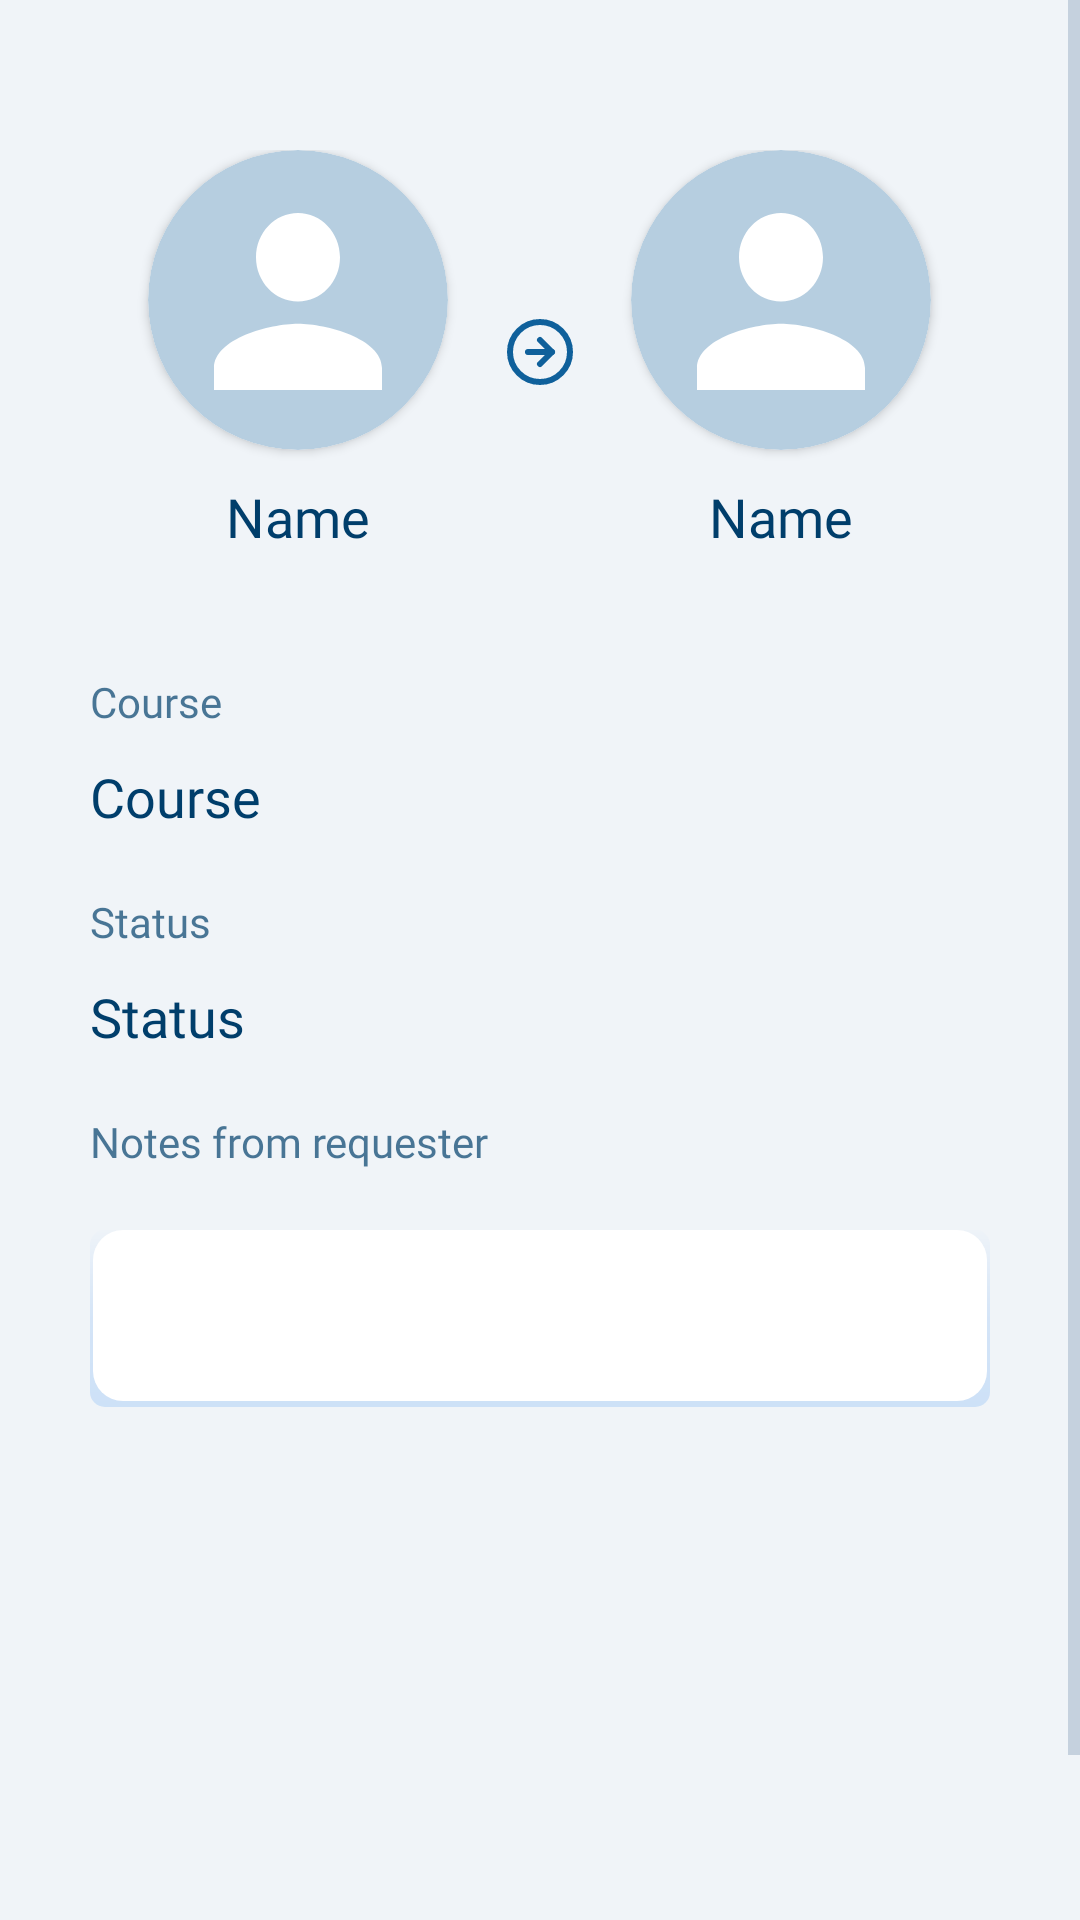

This screen was rendered from an Android layout file. Write that file and the resources it references.
<!-- AndroidManifest.xml: application theme Theme.Teamder -->
<!-- res/layout/activity_review.xml -->
<?xml version="1.0" encoding="utf-8"?>
<androidx.constraintlayout.widget.ConstraintLayout xmlns:android="http://schemas.android.com/apk/res/android"
    xmlns:tools="http://schemas.android.com/tools"
    xmlns:app="http://schemas.android.com/apk/res-auto"
    android:layout_width="match_parent"
    android:layout_height="match_parent"
    tools:context=".activity.ReviewActivity">

    <ScrollView
        android:layout_width="match_parent"
        android:layout_height="match_parent"
        tools:ignore="SpeakableTextPresentCheck">

        <LinearLayout
            android:layout_width="match_parent"
            android:layout_height="wrap_content"
            android:minHeight="700dp"
            android:orientation="vertical"
            android:paddingStart="30dp"
            android:paddingEnd="30dp"
            android:paddingTop="30dp"
            >

            <LinearLayout
                android:layout_width="match_parent"
                android:layout_height="wrap_content"
                android:layout_marginTop="20dp"
                android:layout_marginBottom="40dp"
                android:orientation="horizontal">

                <LinearLayout
                    android:id="@+id/requester_group"
                    android:layout_width="0dp"
                    android:layout_height="match_parent"
                    android:layout_weight="1"
                    android:gravity="center"
                    android:orientation="vertical"
                    tools:ignore="UseCompoundDrawables">

                    <androidx.cardview.widget.CardView
                        android:layout_width="wrap_content"
                        android:layout_height="wrap_content"
                        app:cardCornerRadius="50dp"
                        app:cardPreventCornerOverlap="false">

                        <ImageView
                            android:id="@+id/avatar_requester"
                            android:layout_width="100dp"
                            android:layout_height="100dp"
                            android:src="@drawable/ic_avatar"
                            tools:ignore="ContentDescription" />

                    </androidx.cardview.widget.CardView>

                    <TextView
                        android:id="@+id/requester"
                        android:layout_width="wrap_content"
                        android:layout_height="wrap_content"
                        android:layout_marginTop="10dp"
                        android:fontFamily="@font/poppins_bold"
                        android:text="@string/name"
                        android:textColor="@color/blue_900"
                        android:textSize="18sp" />
                </LinearLayout>

                <ImageButton
                    android:layout_width="wrap_content"
                    android:layout_height="match_parent"
                    android:background="@android:color/transparent"
                    android:src="@drawable/ic_next_round"
                    tools:ignore="ContentDescription" />

                <LinearLayout
                    android:id="@+id/requestee_group"
                    android:layout_width="0dp"
                    android:layout_height="match_parent"
                    android:layout_weight="1"
                    android:gravity="center"
                    android:orientation="vertical"
                    tools:ignore="UseCompoundDrawables">

                    <androidx.cardview.widget.CardView
                        android:layout_width="wrap_content"
                        android:layout_height="wrap_content"
                        app:cardCornerRadius="50dp"
                        app:cardPreventCornerOverlap="false">

                        <ImageView
                            android:id="@+id/avatar_requestee"
                            android:layout_width="100dp"
                            android:layout_height="100dp"
                            android:src="@drawable/ic_avatar"
                            tools:ignore="ContentDescription" />

                    </androidx.cardview.widget.CardView>

                    <TextView
                        android:id="@+id/requestee"
                        android:layout_width="wrap_content"
                        android:layout_height="wrap_content"
                        android:layout_marginTop="10dp"
                        android:fontFamily="@font/poppins_bold"
                        android:text="@string/name"
                        android:textColor="@color/blue_900"
                        android:textSize="18sp" />
                </LinearLayout>

            </LinearLayout>

            <LinearLayout
                android:layout_width="match_parent"
                android:layout_height="0dp"
                android:layout_weight="1"
                android:orientation="vertical">

                <TextView
                    android:layout_width="match_parent"
                    android:layout_height="wrap_content"
                    android:fontFamily="@font/poppins_regular"
                    android:text="@string/course_request"
                    android:textColor="@color/blue_900_70" />

                <TextView
                    android:id="@+id/course"
                    android:layout_width="match_parent"
                    android:layout_height="wrap_content"
                    android:layout_marginTop="10dp"
                    android:layout_marginBottom="20dp"
                    android:fontFamily="@font/poppins_bold"
                    android:text="@string/course_request"
                    android:textColor="@color/blue_900"
                    android:textSize="18sp" />

                <TextView
                    android:layout_width="match_parent"
                    android:layout_height="wrap_content"
                    android:fontFamily="@font/poppins_regular"
                    android:text="@string/status"
                    android:textColor="@color/blue_900_70" />

                <TextView
                    android:id="@+id/status"
                    android:layout_width="match_parent"
                    android:layout_height="wrap_content"
                    android:layout_marginTop="10dp"
                    android:layout_marginBottom="20dp"
                    android:fontFamily="@font/poppins_bold"
                    android:text="@string/status"
                    android:textColor="@color/blue_900"
                    android:textSize="18sp" />

                <TextView
                    android:layout_width="match_parent"
                    android:layout_height="wrap_content"
                    android:layout_marginBottom="10dp"
                    android:fontFamily="@font/poppins_regular"
                    android:text="@string/review_note"
                    android:textColor="@color/blue_900_70" />

                <TextView
                    android:id="@+id/message"
                    android:layout_width="match_parent"
                    android:layout_height="wrap_content"
                    android:layout_marginTop="10dp"
                    android:layout_marginBottom="30dp"
                    android:background="@drawable/white_list"
                    android:fontFamily="@font/poppins_regular"
                    android:gravity="top|start"
                    android:importantForAutofill="no"
                    android:padding="20dp"
                    android:textColor="@color/blue_900"
                    android:textSize="14sp"
                    tools:ignore="RtlSymmetry,TextFields,DuplicateSpeakableTextCheck" />

            </LinearLayout>

            <Button
                android:id="@+id/cancel_button"
                android:layout_width="match_parent"
                android:layout_height="wrap_content"
                android:background="@drawable/blue_round_item"
                android:text="Cancel request"
                android:textAllCaps="false"
                android:visibility="gone"
                tools:ignore="HardcodedText" />

            <LinearLayout
                android:id="@+id/actions"
                android:layout_width="match_parent"
                android:layout_height="0dp"
                android:layout_weight="1"
                android:gravity="bottom|center"
                android:orientation="horizontal"
                android:visibility="visible"
                tools:ignore="NestedWeights">

                <Button
                    android:id="@+id/reject_button"
                    android:layout_width="0dp"
                    android:layout_height="40dp"
                    android:layout_weight="1"
                    android:background="@android:color/transparent"
                    android:backgroundTint="@android:color/transparent"
                    android:contentDescription="@string/cancel"
                    android:fontFamily="@font/poppins_semibold"
                    android:text="@string/reject"
                    android:textAllCaps="false"
                    android:textColor="#546E7A"
                    android:textSize="12sp"
                    tools:ignore="NestedWeights" />

                <Button
                    android:id="@+id/approve_button"
                    android:layout_width="0dp"
                    android:layout_height="40dp"
                    android:layout_weight="1"
                    android:background="@drawable/blue_round_item"
                    android:fontFamily="@font/poppins_bold"
                    android:text="Approve"
                    android:textAllCaps="false"
                    android:textSize="12sp"
                    tools:ignore="HardcodedText" />

            </LinearLayout>

        </LinearLayout>

    </ScrollView>


</androidx.constraintlayout.widget.ConstraintLayout>
<!-- resources referenced by this layout -->
<resources>
  <color name="blue_900">#003E6B</color>
  <color name="blue_900_70">#B3003E6B</color>
  <!-- drawable blue_round_item (drawable) -->
  <?xml version="1.0" encoding="utf-8"?>
  <layer-list xmlns:android="http://schemas.android.com/apk/res/android">
      <item android:right="1dp" android:left="1dp" android:bottom="2dp">
          <shape
              android:shape="rectangle">
              <solid android:color="#CEEAFF"/>
              <corners android:radius="30dp"/>
          </shape>
      </item>
  
  </layer-list>
  <!-- drawable ic_avatar (drawable) -->
  <vector xmlns:android="http://schemas.android.com/apk/res/android"
      android:width="100dp"
      android:height="100dp"
      android:viewportWidth="100"
      android:viewportHeight="100">
    <path
        android:pathData="M50,50m-50,0a50,50 0,1 1,100 0a50,50 0,1 1,-100 0"
        android:fillColor="#B6CEE0"/>
    <path
        android:pathData="M50,50.5C57.735,50.5 64,43.899 64,35.75C64,27.601 57.735,21 50,21C42.265,21 36,27.601 36,35.75C36,43.899 42.265,50.5 50,50.5ZM50,57.875C40.655,57.875 22,62.816 22,72.625V80H78V72.625C78,62.816 59.345,57.875 50,57.875Z"
        android:fillColor="#ffffff"/>
  </vector>
  <!-- drawable white_list (drawable) -->
  <?xml version="1.0" encoding="utf-8"?>
  <layer-list xmlns:android="http://schemas.android.com/apk/res/android">
      <item >
          <shape
              android:shape="rectangle">
              <solid android:color="@color/blue_300" />
              <corners android:radius="5dp"/>
              <gradient
                  android:startColor="#CDE1F7"
                  android:centerColor="#D4E4F7"
                  android:endColor="#EEF3F8"
                  android:angle="90"/>
          </shape>
      </item>
      <item android:right="1dp" android:left="1dp" android:bottom="2dp">
          <shape
              android:shape="rectangle">
              <solid android:color="@android:color/white"/>
              <corners android:radius="10dp"/>
          </shape>
      </item>
  
  </layer-list>
  <string name="cancel">Cancel</string>
  <string name="course_request">Course</string>
  <string name="name">Name</string>
  <string name="reject">Reject</string>
  <string name="review_note">Notes from requester</string>
  <string name="status">Status</string>
  <style name="Theme.Teamder" parent="Theme.MaterialComponents.DayNight.NoActionBar">
          
          <item name="colorPrimary">@color/blue_800</item>
          <item name="colorPrimaryVariant">@color/blue_700</item>
          <item name="colorOnPrimary">@color/white</item>
          
          <item name="colorSecondary">@color/yellow_vivid_500</item>
          <item name="colorSecondaryVariant">@color/yellow_vivid_700</item>
          <item name="colorOnSecondary">@color/black</item>
          
          <item name="android:statusBarColor" tools:targetApi="l">@color/blue_grey_050</item>
          
          <item name="android:windowBackground">@color/blue_grey_050</item>
          <item name="android:windowLightStatusBar">true</item>
          <item name="android:colorControlNormal">@color/blue_grey_300</item>
          <item name="colorAccent">@color/yellow_vivid_600</item>
      </style>
  <color name="blue_300">#62B0E8</color>
  <color name="blue_800">#0A558C</color>
  <color name="blue_700">#186FAF</color>
  <color name="white">#FFFFFFFF</color>
  <color name="yellow_vivid_500">#F0B429</color>
  <color name="yellow_vivid_700">#CB6E17</color>
  <color name="black">#FF000000</color>
  <color name="blue_grey_050">#F0F4F8</color>
  <color name="blue_grey_300">#9FB3C8</color>
  <color name="yellow_vivid_600">#DE911D</color>
</resources>
